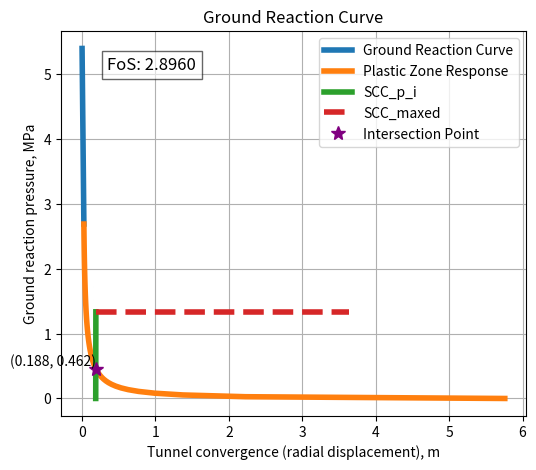
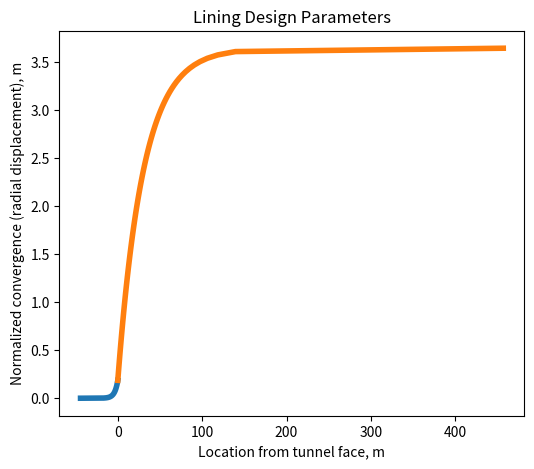

The matplotlib source for these figures, in order:
import numpy as np
import sympy as sp
import matplotlib.pyplot as plt


# 解析 JSON 参数
sigma3 = 5.4
r0 = 3.64
c = 0.01
phi = 30.0
Em = 500
v = 0.25
Ec = 30000
vc = 0.2
tc = 0.252
sigma_cc = 20
xi0 = 0

# **计算参数**
sigma_cm = 2 * c * np.cos(np.deg2rad(phi)) / (1 - np.sin(np.deg2rad(phi)))
k = (1 + np.sin(np.deg2rad(phi))) / (1 - np.sin(np.deg2rad(phi)))
po = sigma3
Pcr = (2 * po - sigma_cm) / (1 + k)

p_i = sp.symbols('p_i')
uie = r0 * (1 + v) * (po - p_i) / Em
rp = r0 * (2 * (po * (k - 1) + sigma_cm) / ((1 + k) * ((k - 1) * p_i + sigma_cm)))**(1/(k-1))
uip = r0 * (1 + v) * (2 * (1 - v) * (po - Pcr) * (rp/r0)**2 - (1 - 2*v) * (po - p_i)) / Em

rpf = float(rp.subs(p_i, 0))
u_lamda1 = float(uip.subs(p_i, 0))
u_lamda1 = min(u_lamda1, r0)
uf = (1 / 3) * np.exp(-0.15 * rpf / r0) * u_lamda1

# **计算 LDP**
u = sp.symbols('u')
xa = -2 * rpf / 3 * sp.log((1 - u / u_lamda1) / (1 - uf / u_lamda1))
ui0 = float(sp.solve(sp.Eq(xa, xi0), u)[0])

kc = Ec * (r0**2 - (r0 - tc)**2) / ((1 + vc) * ((1 - 2 * vc) * r0**2 + (r0 - tc)**2))
psc_max = sigma_cc / 2 * (1 - (r0 - tc)**2 / r0**2)
strain_max = psc_max / kc
ui_max = ui0 + strain_max * r0

# 计算 u_pcr
u_pcr = float(uie.subs(p_i, Pcr).evalf())

# **计算 pi_ui_max**
if ui_max > u_pcr:
    eqn_pi_ui_max = sp.Eq(uip, ui_max)
else:
    eqn_pi_ui_max = sp.Eq(uie, ui_max)

pi_ui_max = float(sp.nsolve(eqn_pi_ui_max, p_i, Pcr))
print(pi_ui_max)

# **计算 ui_pcr**
ui_pcr = u_pcr - Pcr / kc * r0

# **计算 p_mob**


eqn_p_mob = sp.Eq(uip, p_i * r0 / kc + ui0)
p_mob = float(sp.nsolve(eqn_p_mob, p_i, 0))
u_mob = float(uip.subs(p_i, p_mob).evalf())
print(p_mob,Pcr)
FoS = psc_max / p_mob if p_mob > 0 else np.inf
print(FoS)

# **GRC 画图**
p_vals = np.linspace(Pcr, po, 100)
uie_vals = [uie.subs(p_i, p) for p in p_vals]
q_vals = np.linspace(0, Pcr, 100)
uip_vals = [uip.subs(p_i, p) for p in q_vals]

plt.figure(figsize=(6, 5))
plt.plot(uie_vals, p_vals, linewidth=4, label="Ground Reaction Curve")
plt.plot(uip_vals, q_vals, linewidth=4, label="Plastic Zone Response")

SCC_ui = sp.Symbol('SCC_ui')
SCC_p_i = (SCC_ui - ui0) / r0 * kc
SCC_maxed = psc_max + (SCC_ui * 0)
u_vals_1 = np.linspace(ui0, ui_max, 100)
SCC_p_vals = [float(SCC_p_i.subs(SCC_ui, val).evalf()) for val in u_vals_1]
u_vals_2 = np.linspace(ui_max, u_lamda1, 100)
SCC_max_vals = [float(SCC_maxed.subs(SCC_ui, val).evalf()) for val in u_vals_2]

plt.plot(u_vals_1, SCC_p_vals, linewidth=4, label="SCC_p_i")
plt.plot(u_vals_2, SCC_max_vals, linewidth=4, label="SCC_maxed", linestyle="dashed")
plt.plot(ui_max, p_mob, "*", markersize=10, label="Intersection Point", color="purple")
plt.text(ui_max, p_mob, f"({ui_max:.3f}, {p_mob:.3f})", fontsize=10, verticalalignment='bottom', horizontalalignment='right')
plt.text(0.1, 0.9, f"FoS: {FoS:.4f}", transform=plt.gca().transAxes, fontsize=12, bbox=dict(facecolor='white', alpha=0.6))
plt.xlabel("Tunnel convergence (radial displacement), m")
plt.ylabel("Ground reaction pressure, MPa")
plt.title("Ground Reaction Curve")
plt.legend()
plt.grid()

# **LDP 画图**
plt.figure(figsize=(6, 5))
eps = 1e-6
v_vals = np.linspace(uf, u_lamda1 - eps, 100)
xa_vals = [float(xa.subs(u, val)) for val in v_vals]

xb = sp.log(u / uf) * r0
u_vals = np.linspace(1e-6, uf, 100)
xb_vals = [float(xb.subs(u, val)) for val in u_vals]

plt.plot(xb_vals, u_vals, linewidth=4, label="Before tunnel")
plt.plot(xa_vals, v_vals, linewidth=4, label="After tunnel")

plt.xlabel("Location from tunnel face, m")
plt.ylabel("Normalized convergence (radial displacement), m")
plt.title("Lining Design Parameters")
plt.show()
plt.grid()
